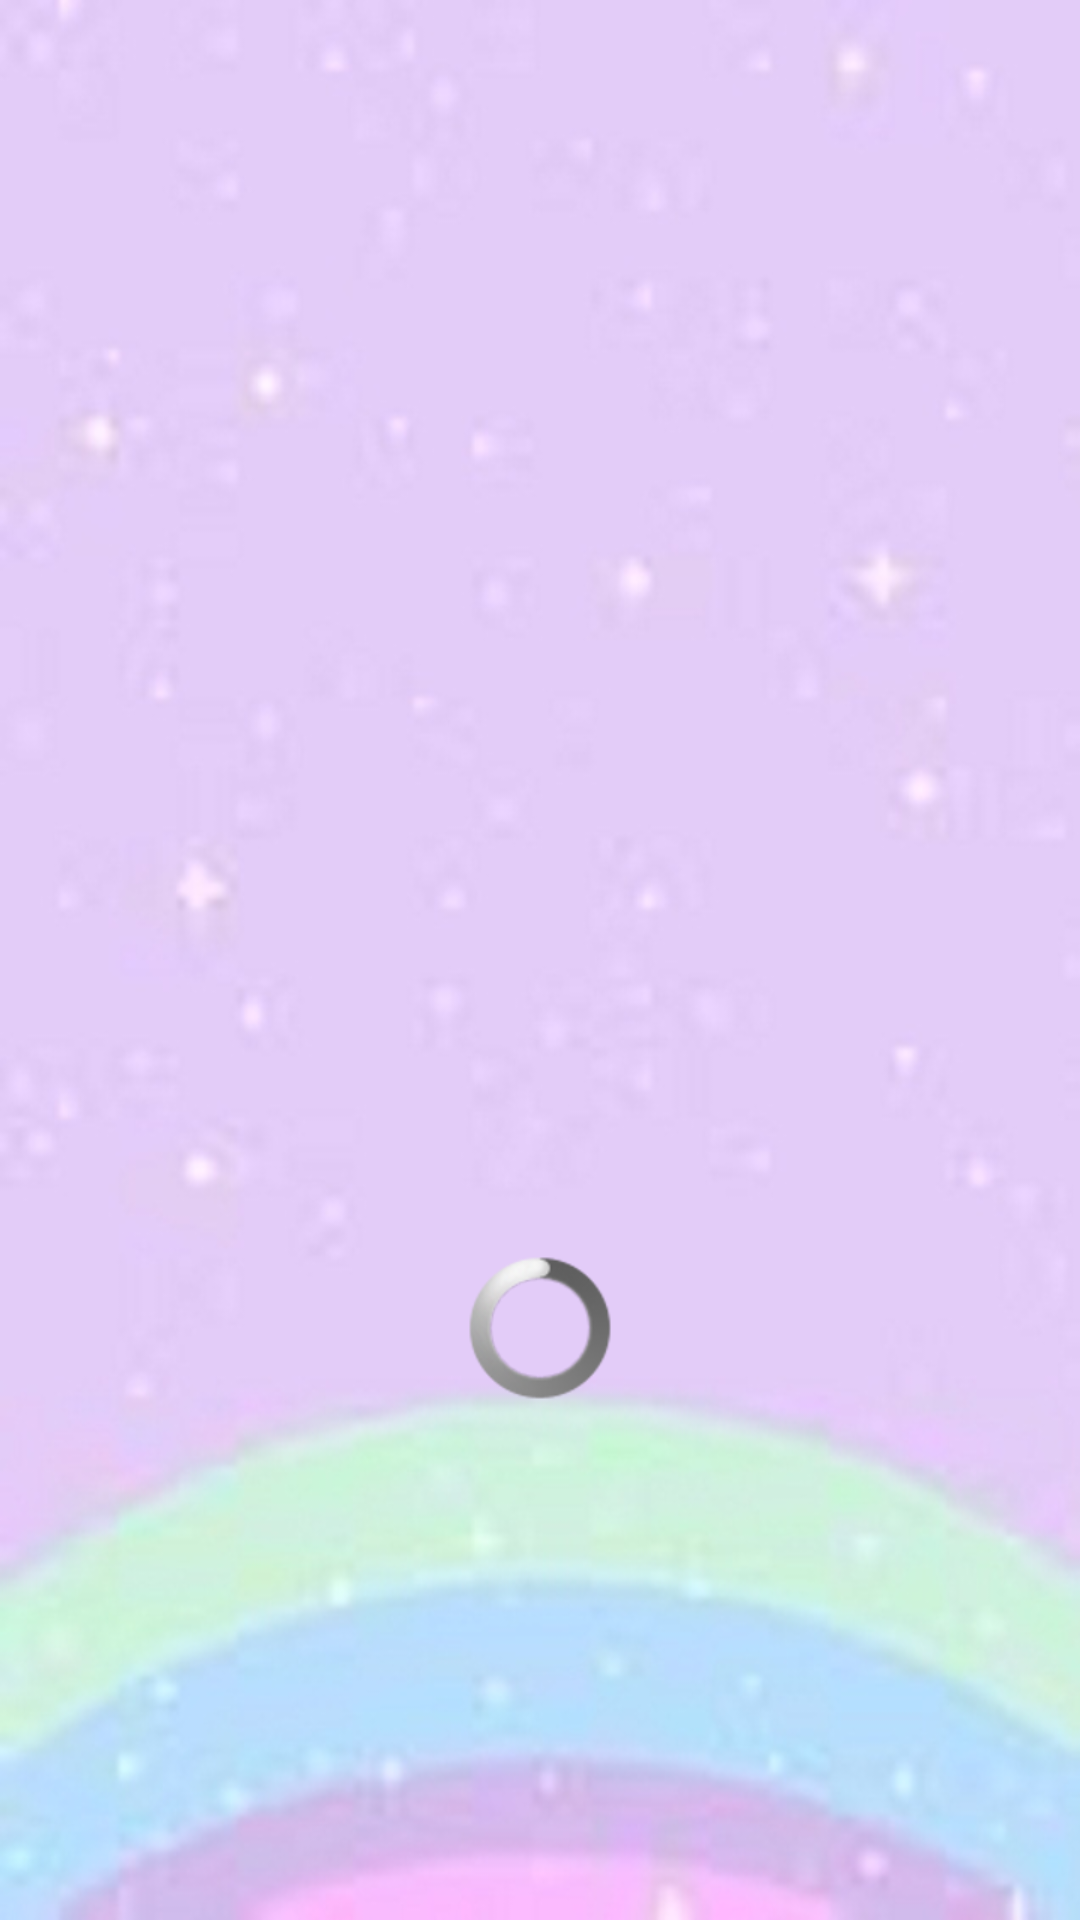

Here is an Android app screen rendered from its layout file. Give the layout XML and the strings, colors and styles it references.
<!-- AndroidManifest.xml: activity theme android:Theme.Black.NoTitleBar.Fullscreen -->
<!-- res/layout/activity_splash.xml -->
<?xml version="1.0" encoding="utf-8"?>
<RelativeLayout xmlns:android="http://schemas.android.com/apk/res/android"
    xmlns:tools="http://schemas.android.com/tools"
    android:layout_width="match_parent"
    android:layout_height="match_parent"
    tools:context=".mobileguard.activity.SplashActivity"
    android:background="@drawable/bg"
    android:id="@+id/rl_splash_root">
    <TextView
        android:layout_width="wrap_content"
        android:layout_height="wrap_content"
        android:textSize="30sp"
        android:layout_alignParentBottom="true"
        android:layout_centerHorizontal="true"
        android:layout_marginBottom="62dp"
        android:id="@+id/tv_splash_version_name" />

    <ProgressBar
        android:layout_width="wrap_content"
        android:layout_height="wrap_content"
        android:id="@+id/progressBar"
        android:layout_above="@+id/tv_splash_version_name"
        android:layout_centerHorizontal="true"
        android:layout_marginBottom="71dp"
        android:indeterminate="false" />

    <ProgressBar
        android:visibility="gone"
        style="?android:attr/progressBarStyleHorizontal"
        android:layout_width="fill_parent"
        android:layout_height="wrap_content"
        android:id="@+id/tv_splash_download_progress"
        android:indeterminate="false"
        android:layout_alignParentBottom="true"
        android:layout_alignParentLeft="true"
        android:layout_alignParentStart="true" />

</RelativeLayout>
<!-- resources referenced by this layout -->
<resources>
  <!-- drawable bg: jpg bitmap (drawable, 40407 bytes) -->
</resources>
